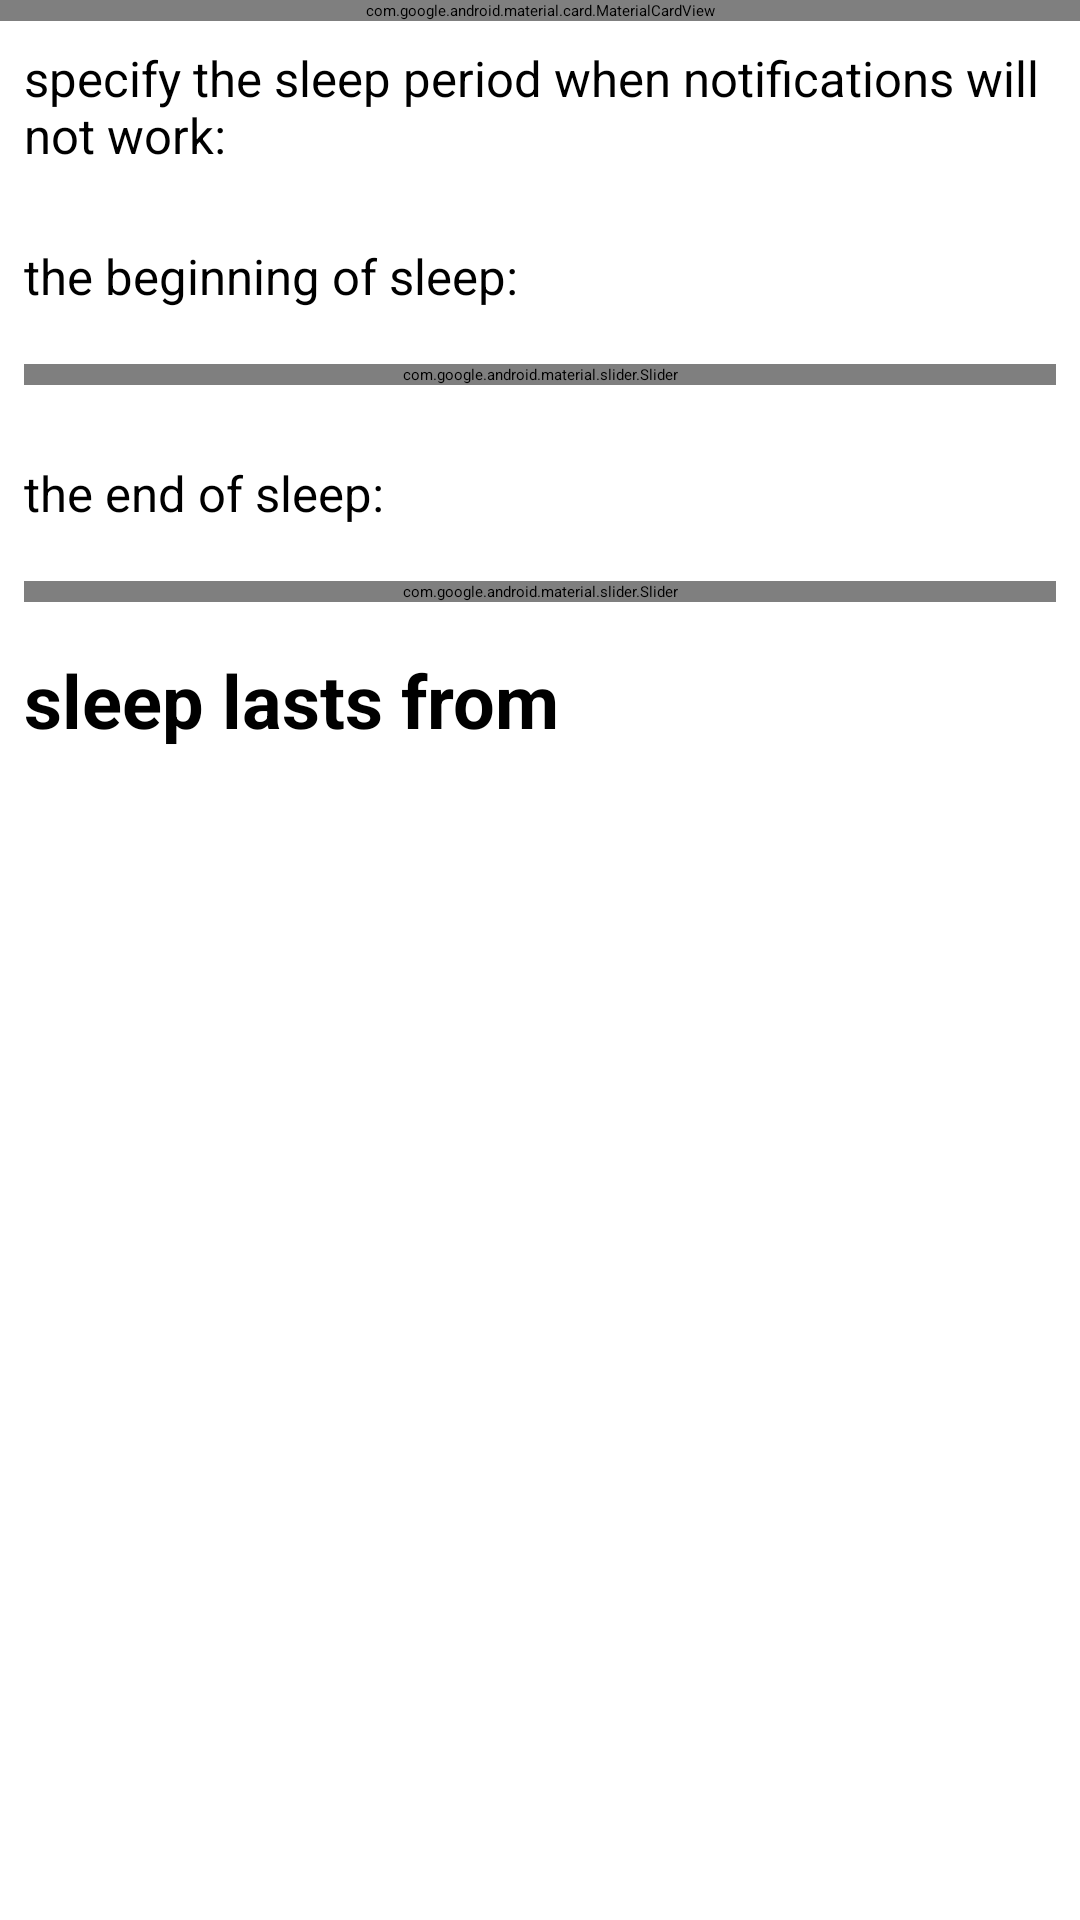

This screen was rendered from an Android layout file. Write that file and the resources it references.
<!-- AndroidManifest.xml: application theme Theme.Diary -->
<!-- res/layout/fragment_notification_settings.xml -->
<?xml version="1.0" encoding="utf-8"?>
<androidx.core.widget.NestedScrollView xmlns:android="http://schemas.android.com/apk/res/android"
    xmlns:app="http://schemas.android.com/apk/res-auto"
    android:layout_width="match_parent"
    android:layout_height="match_parent">

    <LinearLayout
        android:orientation="vertical"
        android:layout_width="match_parent"
        android:layout_height="match_parent">

        <com.google.android.material.card.MaterialCardView
            app:cardCornerRadius="4dp"
            app:strokeWidth="1dp"
            app:strokeColor="@color/gray"
            android:layout_width="match_parent"
            android:layout_height="wrap_content">

            <androidx.constraintlayout.widget.ConstraintLayout
                android:layout_width="match_parent"
                android:layout_height="wrap_content">

                <TextView
                    android:id="@+id/notification_settings_notify_every_hour_text_view"
                    android:textStyle="bold"
                    style="@style/Main_text_view"
                    android:layout_marginStart="@dimen/secondary"
                    android:layout_width="wrap_content"
                    android:layout_height="wrap_content"
                    android:text="@string/notification_settings_notify_every_hour_text_view"
                    app:layout_constraintBottom_toBottomOf="parent"
                    app:layout_constraintStart_toStartOf="parent"
                    app:layout_constraintTop_toTopOf="parent" />

                <com.google.android.material.switchmaterial.SwitchMaterial
                    android:id="@+id/notification_settings_notify_every_hour_switch"
                    android:layout_marginEnd="@dimen/secondary"
                    android:layout_width="wrap_content"
                    android:layout_height="match_parent"
                    android:theme="@style/notification_switch_style"
                    app:layout_constraintBottom_toBottomOf="parent"
                    app:layout_constraintEnd_toEndOf="parent"
                    app:layout_constraintTop_toTopOf="parent" />

            </androidx.constraintlayout.widget.ConstraintLayout>

        </com.google.android.material.card.MaterialCardView>


        <TextView
            android:text="@string/notification_settings_sleep_text_view"
            android:layout_gravity="center"
            android:layout_margin="@dimen/secondary"
            android:layout_marginTop="@dimen/main"
            android:textColor="@color/black"
            android:textSize="8pt"
            android:layout_width="wrap_content"
            android:layout_height="wrap_content"/>

        <LinearLayout
            android:orientation="horizontal"
            android:layout_width="wrap_content"
            android:layout_height="wrap_content">

            <TextView
                android:id="@+id/notification_settings_beginning_of_sleep"
                android:text="@string/notification_settings_beginning_of_sleep"
                android:textSize="8pt"
                android:layout_margin="@dimen/secondary"
                android:layout_width="wrap_content"
                android:layout_height="wrap_content"/>

            <TextView
                android:id="@+id/notification_settings_beginning_of_sleep_value_text_view"
                style="@style/Main_text_view"
                android:textStyle="bold"
                android:layout_margin="@dimen/secondary"
                android:layout_width="wrap_content"
                android:layout_height="wrap_content"/>

        </LinearLayout>



        <com.google.android.material.slider.Slider
            android:id="@+id/beginning_sleep_slider"
            android:layout_margin="@dimen/secondary"
            android:value="23"
            android:stepSize="1.0"
            android:valueFrom="1"
            android:valueTo="24"
            android:layout_width="match_parent"
            android:layout_height="wrap_content"/>

        <LinearLayout
            android:orientation="horizontal"
            android:layout_width="wrap_content"
            android:layout_height="wrap_content">

            <TextView
                android:id="@+id/notification_settings_end_of_sleep"
                android:text="@string/notification_settings_end_of_sleep"
                android:textSize="8pt"
                android:layout_margin="@dimen/secondary"
                android:layout_width="wrap_content"
                android:layout_height="wrap_content"/>

            <TextView
                android:id="@+id/notification_settings_end_of_sleep_value_text_view"
                style="@style/Main_text_view"
                android:textStyle="bold"
                android:layout_margin="@dimen/secondary"
                android:layout_width="wrap_content"
                android:layout_height="wrap_content"/>

        </LinearLayout>


        <com.google.android.material.slider.Slider
            android:id="@+id/end_sleep_slider"
            android:layout_margin="@dimen/secondary"
            android:value="7"
            android:stepSize="1.0"
            android:valueFrom="1"
            android:valueTo="24"
            android:layout_width="match_parent"
            android:layout_height="wrap_content"/>

        <TextView
            android:id="@+id/notification_settings_all_sleep_text_view"
            android:text="@string/notification_settings_all_sleep_text_view"
            android:textStyle="bold"
            style="@style/Main_text_view"
            android:layout_margin="@dimen/secondary"
            android:layout_marginTop="@dimen/main"
            android:layout_width="wrap_content"
            android:layout_height="wrap_content"/>

    </LinearLayout>


</androidx.core.widget.NestedScrollView>
<!-- resources referenced by this layout -->
<resources>
  <color name="black">#FF000000</color>
  <color name="gray">#FFABA9A9</color>
  <dimen name="main">16dp</dimen>
  <dimen name="secondary">8dp</dimen>
  <string name="notification_settings_all_sleep_text_view">sleep lasts from</string>
  <string name="notification_settings_beginning_of_sleep">the beginning of sleep:</string>
  <string name="notification_settings_end_of_sleep">the end of sleep:</string>
  <string name="notification_settings_notify_every_hour_text_view">notify every hour</string>
  <string name="notification_settings_sleep_text_view">specify the sleep period when notifications will not work:</string>
  <style name="Main_text_view">
          <item name="color">@color/black</item>
          <item name="android:textColor">@color/black</item>
          <item name="android:textSize">12pt</item>
  
      </style>
  <style name="notification_switch_style" parent="Theme.AppCompat.Light">
          
          <item name="colorControlActivated">@color/purple_700</item>
  
          
          <item name="colorSwitchThumbNormal">@color/black</item>
  
          
          <item name="android:colorForeground">@android:color/darker_gray</item>
      </style>
  <style name="Theme.Diary" parent="Theme.MaterialComponents.DayNight.NoActionBar">
          
          <item name="colorPrimary">@color/purple_200</item>
          <item name="colorPrimaryVariant">@color/purple_700</item>
          <item name="colorOnPrimary">@color/white</item>
          
          <item name="colorSecondary">@color/teal_200</item>
          <item name="colorSecondaryVariant">@color/teal_200</item>
          <item name="colorOnSecondary">@color/white</item>
          
          <item name="android:statusBarColor" tools:targetApi="l">?attr/colorPrimaryVariant</item>
          
      </style>
  <color name="purple_700">#FF3700B3</color>
  <color name="purple_200">#FFBB86FC</color>
  <color name="white">#FFFFFFFF</color>
  <color name="teal_200">#FF03DAC5</color>
</resources>
